The GitHub repository arsalannkhann/Brain-Tumor-Detection contains a labelled image folder "Dataset" with 4 categories: glioma, meningioma, no tumor, pituitary tumor. Examples follow, each with its label.

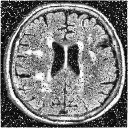
Label: no tumor

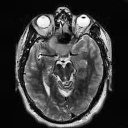
Label: no tumor

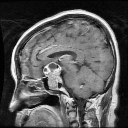
Label: pituitary tumor

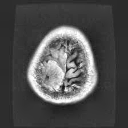
Label: meningioma

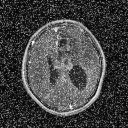
Label: glioma

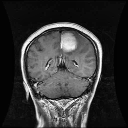
Label: meningioma
